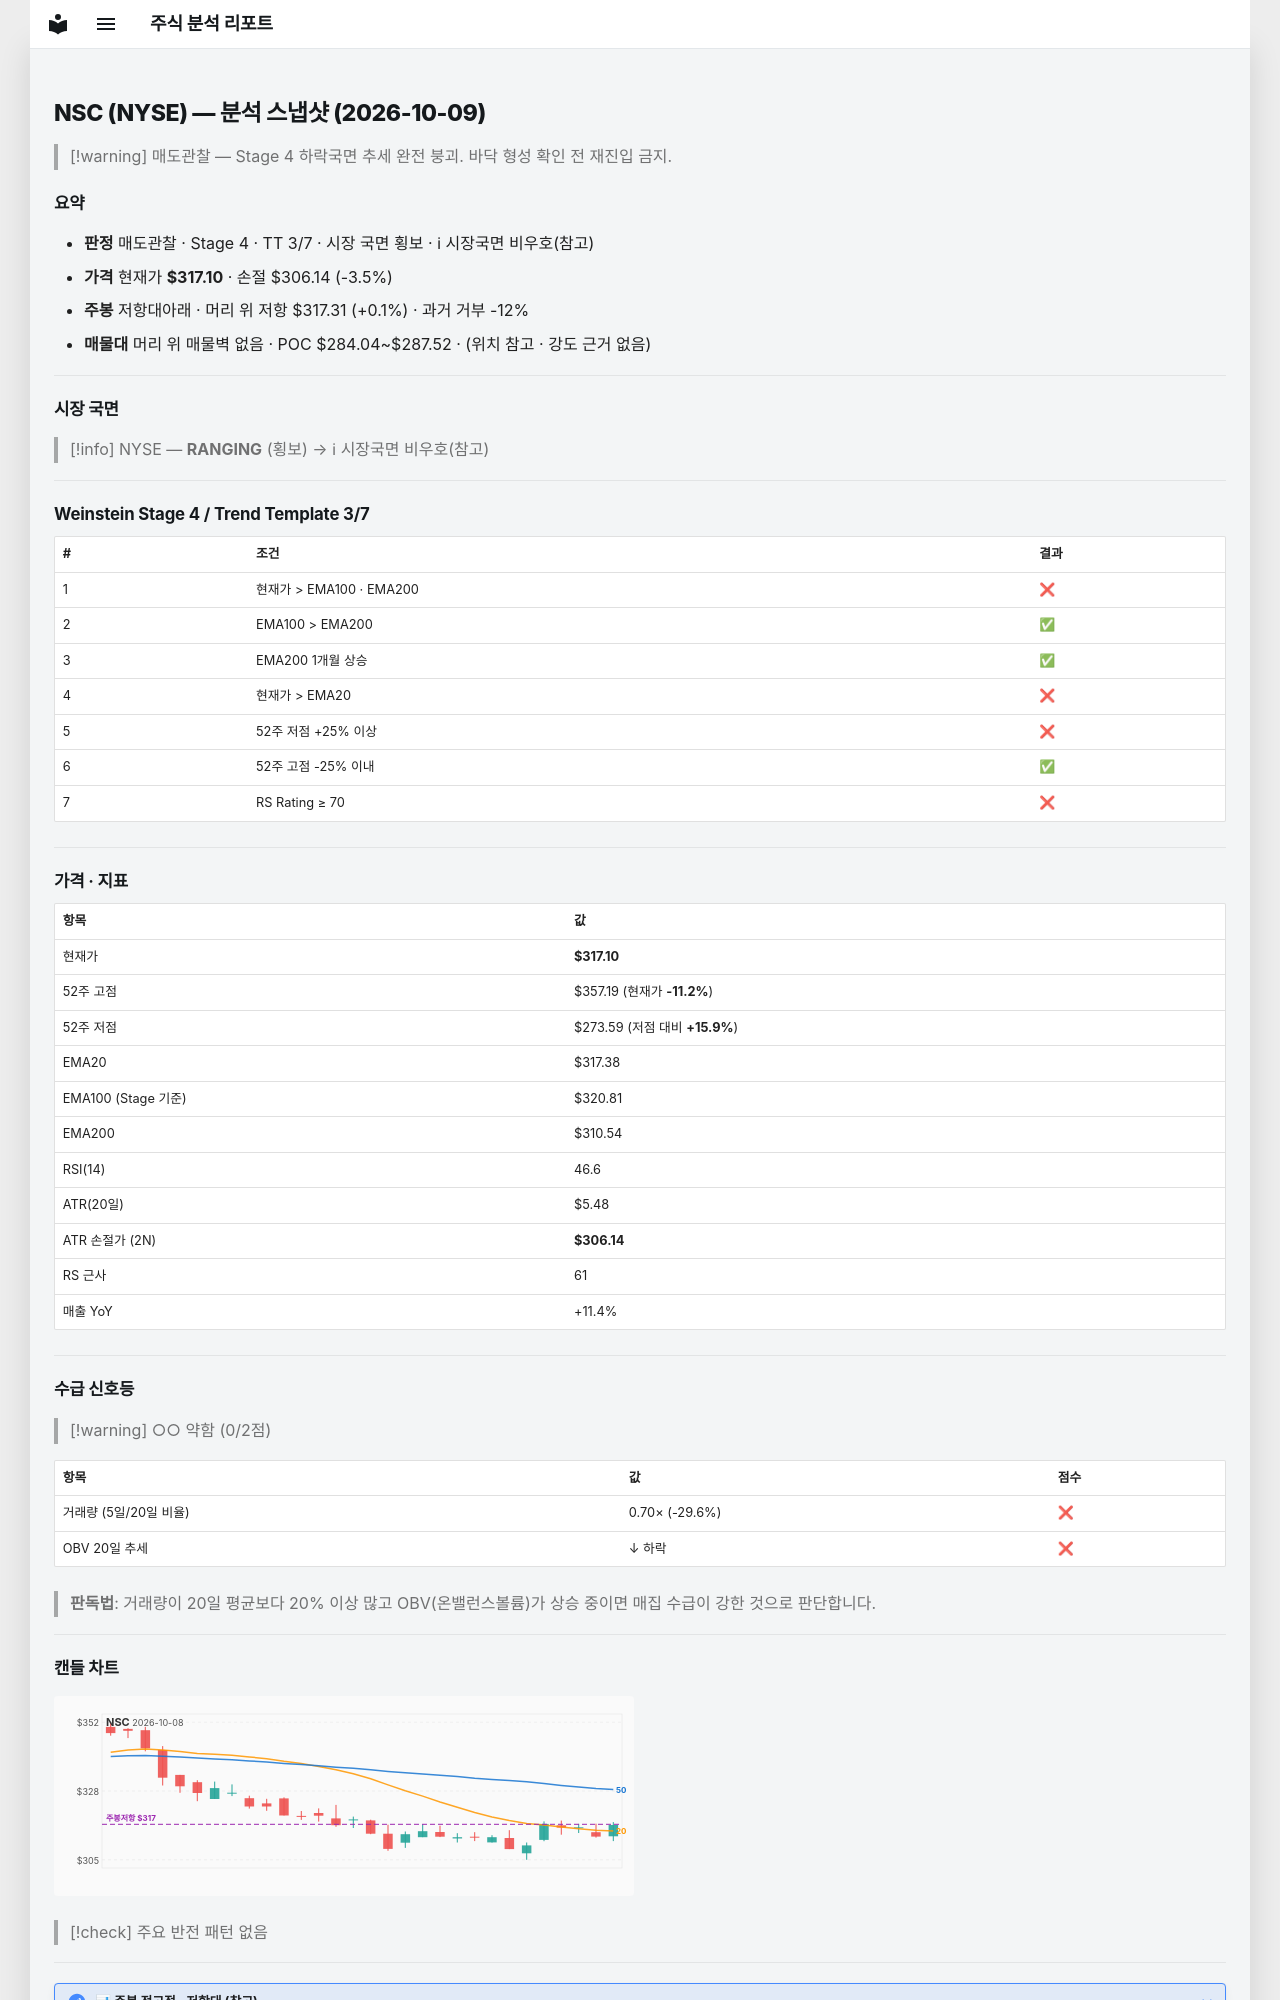

repository: soloandco/stock-reports · page: snapshots/NSC-2026-10-09/index.html · generator: mkdocs

---
type: analysis-snapshot
title: NSC 분석 스냅샷
ticker: NSC
market: NYSE
created: 2026-10-09
updated: 2026-10-09
bar-date: 2026-10-08
verdict: 매도관찰
real-rr: 0.02
sma50-gap-pct: -0.1
weekly-position: 저항대아래
weekly-overhead-price: 317.31
weekly-overhead-pct: 0.1
stage: 4
trend-template-score: 3
tt-max: 7
ma-set: ema-20-100-200
price: 317.1000061035156
stop-price: 306.13677722410006
market-regime: RANGING
supply-demand-score: 0/2
supply-demand-label: 약함
status: tracking
tags:
  - stock-agent
  - watchlist
  - NSC
  - analysis
related:
  - "[[analysis-template]]"
---

# NSC (NYSE) — 분석 스냅샷 (2026-10-09)

> [!warning] 매도관찰 — Stage 4 하락국면
> 추세 완전 붕괴. 바닥 형성 확인 전 재진입 금지.

## 요약

- **판정** 매도관찰 · Stage 4 · TT 3/7 · 시장 국면 횡보 · ℹ 시장국면 비우호(참고)
- **가격** 현재가 **$317.10** · 손절 $306.14 (-3.5%)
- **주봉** 저항대아래 · 머리 위 저항 $317.31 (+0.1%) · 과거 거부 -12%
- **매물대** 머리 위 매물벽 없음 · POC $284.04~$287.52 · (위치 참고 · 강도 근거 없음)

---

## 시장 국면

> [!info] NYSE — **RANGING** (횡보) → ℹ 시장국면 비우호(참고)

---

## Weinstein Stage 4 / Trend Template 3/7

| # | 조건 | 결과 |
|---|------|------|
| 1 | 현재가 > EMA100 · EMA200 | ❌ |
| 2 | EMA100 > EMA200 | ✅ |
| 3 | EMA200 1개월 상승 | ✅ |
| 4 | 현재가 > EMA20 | ❌ |
| 5 | 52주 저점 +25% 이상 | ❌ |
| 6 | 52주 고점 -25% 이내 | ✅ |
| 7 | RS Rating ≥ 70 | ❌ |

---

## 가격 · 지표

| 항목 | 값 |
|------|---|
| 현재가 | **$317.10** |
| 52주 고점 | $357.19 (현재가 **-11.2%**) |
| 52주 저점 | $273.59 (저점 대비 **+15.9%**) |
| EMA20 | $317.38 |
| EMA100 (Stage 기준) | $320.81 |
| EMA200 | $310.54 |
| RSI(14) | 46.6 |
| ATR(20일) | $5.48 |
| ATR 손절가 (2N) | **$306.14** |
| RS 근사 | 61 |
| 매출 YoY | +11.4% |

---
## 수급 신호등

> [!warning] ○○ 약함 (0/2점)

| 항목 | 값 | 점수 |
|------|------|------|
| 거래량 (5일/20일 비율) | 0.70× (-29.6%) | ❌ |
| OBV 20일 추세 | ↓ 하락 | ❌ |

> **판독법**: 거래량이 20일 평균보다 20% 이상 많고 OBV(온밸런스볼륨)가 상승 중이면 매집 수급이 강한 것으로 판단합니다.

---
